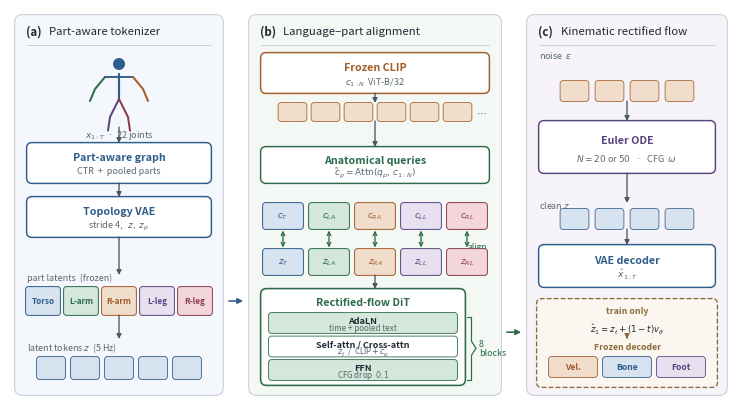

The matplotlib source for this figure: (Note: this script raises an exception after producing the figure.)
#!/usr/bin/env python3
"""GALA T2M architecture, print width.

(a) five anatomical part latents
(b) CLIP tokens → anatomical queries → c_p ↔ z_p
(c) Euler sampling + a training-only kinematic branch
"""
from __future__ import annotations

from pathlib import Path

import matplotlib.pyplot as plt
from matplotlib.patches import Circle, FancyArrowPatch, FancyBboxPatch

ROOT = Path("/home/qinyang/桌面/project")
OUT = ROOT / "paper" / "gala_t2m_overleaf" / "gala_t2m_overleaf" / "figures"

INK = "#1F2933"
MUTE = "#5B6770"
LINE = "#4A5560"
BLUE = "#2F5D8A"
TEAL = "#2C6A4A"
ORANGE = "#A15C28"
PURPLE = "#5A4580"
B_FILL = "#F4F7FB"
G_FILL = "#F3F8F4"
P_FILL = "#F6F4F9"
CHIP_B = "#D7E3F0"
CHIP_T = "#D3E7DB"
CHIP_O = "#F1DDCC"
WHITE = "#FFFFFF"
PANEL_E = "#C9D2DB"
DASH = "#8A6A3A"

# Torso, L-arm, R-arm, L-leg, R-leg
PARTS = [
    ("Torso", "#2F5D8A", "#D7E3F0"),
    ("L-arm", "#2C6A4A", "#D3E7DB"),
    ("R-arm", "#A15C28", "#F1DDCC"),
    ("L-leg", "#5A4580", "#E6E0EF"),
    ("R-leg", "#8A3B4A", "#F3D6DC"),
]


def rbox(ax, x, y, w, h, fc, ec, lw=0.95, rad=0.055, z=2, ls="-"):
    ax.add_patch(FancyBboxPatch(
        (x, y), w, h,
        boxstyle=f"round,pad=0.004,rounding_size={rad}",
        facecolor=fc, edgecolor=ec, linewidth=lw, zorder=z, clip_on=False,
        linestyle=ls,
    ))


def arr(ax, x0, y0, x1, y1, color=LINE, lw=1.05, ms=7.5, ls="-"):
    ax.add_patch(FancyArrowPatch(
        (x0, y0), (x1, y1),
        arrowstyle="-|>", mutation_scale=ms, lw=lw, color=color,
        shrinkA=0, shrinkB=0, zorder=7, capstyle="round",
        linestyle=ls,
    ))


def varr(ax, x, y0, y1, color=LINE, lw=0.95):
    arr(ax, x, y0, x, y1, color=color, lw=lw, ms=7.0)


def darr(ax, x, y0, y1, color=TEAL):
    """Short vertical double arrow (alignment)."""
    ax.annotate(
        "", xy=(x, y1), xytext=(x, y0),
        arrowprops=dict(arrowstyle="<->", color=color, lw=0.95,
                         mutation_scale=6.5, shrinkA=0, shrinkB=0),
        zorder=7,
    )


def gutter_arr(ax, x_left, x_right, y, color=LINE):
    gap = x_right - x_left
    shaft = min(0.15, 0.55 * gap)
    mid = 0.5 * (x_left + x_right)
    arr(ax, mid - 0.5 * shaft, y, mid + 0.5 * shaft, y, color=color, lw=1.15, ms=8.0)


def anatomy(ax, x, y, s=0.42):
    """Frontal stick figure with five body-part colors."""
    torso, la, ra, ll, rl = [c for _, c, _ in PARTS]
    head = (x, y + 0.78 * s)
    neck = (x, y + 0.58 * s)
    hip = (x, y + 0.08 * s)
    sh_l = (x - 0.28 * s, y + 0.52 * s)
    sh_r = (x + 0.28 * s, y + 0.52 * s)
    el_l = (x - 0.48 * s, y + 0.28 * s)
    el_r = (x + 0.48 * s, y + 0.28 * s)
    wr_l = (x - 0.58 * s, y + 0.04 * s)
    wr_r = (x + 0.58 * s, y + 0.04 * s)
    kn_l = (x - 0.18 * s, y - 0.28 * s)
    kn_r = (x + 0.18 * s, y - 0.28 * s)
    ft_l = (x - 0.22 * s, y - 0.55 * s)
    ft_r = (x + 0.22 * s, y - 0.55 * s)
    kw = dict(solid_capstyle="round", zorder=5)
    ax.plot([neck[0], hip[0]], [neck[1], hip[1]], color=torso, lw=1.55, **kw)
    ax.plot([sh_l[0], sh_r[0]], [sh_l[1], sh_r[1]], color=torso, lw=1.35, **kw)
    ax.plot([sh_l[0], el_l[0], wr_l[0]], [sh_l[1], el_l[1], wr_l[1]], color=la, lw=1.45, **kw)
    ax.plot([sh_r[0], el_r[0], wr_r[0]], [sh_r[1], el_r[1], wr_r[1]], color=ra, lw=1.45, **kw)
    ax.plot([hip[0], kn_l[0], ft_l[0]], [hip[1], kn_l[1], ft_l[1]], color=ll, lw=1.45, **kw)
    ax.plot([hip[0], kn_r[0], ft_r[0]], [hip[1], kn_r[1], ft_r[1]], color=rl, lw=1.45, **kw)
    ax.add_patch(Circle(head, 0.12 * s, facecolor=torso, edgecolor="none", zorder=5))


def panel(ax, x, y, w, h, fill, tag, title):
    rbox(ax, x, y, w, h, fill, PANEL_E, lw=0.80, rad=0.08, z=0)
    ax.text(x + 0.11, y + h - 0.16, tag, ha="left", va="center",
            fontsize=8.3, fontweight="bold", color=INK, zorder=3)
    ax.text(x + 0.34, y + h - 0.16, title, ha="left", va="center",
            fontsize=8.2, color=INK, zorder=3)
    ax.plot([x + 0.12, x + w - 0.12], [y + h - 0.30, y + h - 0.30],
            color=PANEL_E, lw=0.7, zorder=1, solid_capstyle="round")


def module(ax, x, y, w, h, title, sub, ec, tc):
    rbox(ax, x, y, w, h, WHITE, ec, lw=1.05, rad=0.055)
    if sub:
        ax.text(x + w / 2, y + h * 0.64, title, ha="center", va="center",
                fontsize=7.7, fontweight="bold", color=tc, zorder=3)
        ax.text(x + w / 2, y + h * 0.30, sub, ha="center", va="center",
                fontsize=6.5, color=MUTE, zorder=3)
    else:
        ax.text(x + w / 2, y + h / 2, title, ha="center", va="center",
                fontsize=7.7, fontweight="bold", color=tc, zorder=3)


def rbrace(ax, x, y0, y1, label, color=TEAL):
    ym = 0.5 * (y0 + y1)
    x1 = x + 0.045
    x2 = x + 0.09
    kw = dict(color=color, lw=0.85, solid_capstyle="round", solid_joinstyle="round", zorder=5)
    ax.plot([x, x1, x1], [y1, y1, ym + 0.07], **kw)
    ax.plot([x1, x2], [ym + 0.07, ym], **kw)
    ax.plot([x2, x1], [ym, ym - 0.07], **kw)
    ax.plot([x1, x1, x], [ym - 0.07, y0, y0], **kw)
    ax.text(x + 0.12, ym, label, ha="left", va="center",
            fontsize=6.4, color=color, zorder=5, linespacing=0.95)


def part_row(ax, x, y, w, h, gap, labels=True, prefix=""):
    n = 5
    chips_w = n * w + (n - 1) * gap
    xs = []
    for i, (name, ec, fc) in enumerate(PARTS):
        xx = x + i * (w + gap)
        rbox(ax, xx, y, w, h, fc, ec, lw=0.7, rad=0.03, z=4)
        text = f"${prefix}_{{{['T','LA','RA','LL','RL'][i]}}}$" if prefix else name
        ax.text(xx + w / 2, y + h / 2, text if prefix else name,
                ha="center", va="center", fontsize=5.9 if not prefix else 6.4,
                color=ec, fontweight="bold", zorder=5)
        xs.append(xx + w / 2)
    return chips_w, xs


def main():
    W, H = 7.16, 3.92
    fig, ax = plt.subplots(figsize=(W, H), dpi=300)
    ax.set_xlim(0, W)
    ax.set_ylim(0, H)
    ax.axis("off")
    fig.patch.set_facecolor(WHITE)

    pa, pwa = 0.05, 2.08
    gap = 0.26
    pb, pwb = pa + pwa + gap, 2.52
    pc, pwc = pb + pwb + gap, 2.00
    py, ph = 0.06, 3.80
    panel(ax, pa, py, pwa, ph, B_FILL, "(a)", "Part-aware tokenizer")
    panel(ax, pb, py, pwb, ph, G_FILL, "(b)", "Language–part alignment")
    panel(ax, pc, py, pwc, ph, P_FILL, "(c)", "Kinematic rectified flow")
    content_top = py + ph - 0.38

    # ---------- (a) ----------
    mx = pa + pwa / 2
    sk_y = content_top - 0.72
    anatomy(ax, mx, sk_y + 0.22, s=0.50)
    ax.text(mx, sk_y - 0.10, r"$x_{1:T}$  ·  22 joints",
            ha="center", va="center", fontsize=6.5, color=MUTE)

    enc_y, enc_h = 2.18, 0.40
    varr(ax, mx, sk_y - 0.02, enc_y + enc_h)
    module(ax, pa + 0.12, enc_y, pwa - 0.24, enc_h,
           "Part-aware graph", "CTR  +  pooled parts", BLUE, BLUE)
    vae_y, vae_h = 1.64, 0.40
    varr(ax, mx, enc_y, vae_y + vae_h)
    module(ax, pa + 0.12, vae_y, pwa - 0.24, vae_h,
           "Topology VAE", r"stride 4,   $z,\,z_p$", BLUE, BLUE)

    pw, phh, pg = 0.34, 0.28, 0.04
    row_w = 5 * pw + 4 * pg
    row_x = pa + (pwa - row_w) / 2
    chips_y = 0.86
    varr(ax, mx, vae_y, chips_y + phh + 0.12)
    ax.text(pa + 0.12, chips_y + phh + 0.10, "part latents  (frozen)",
            ha="left", va="center", fontsize=6.4, color=MUTE)
    part_row(ax, row_x, chips_y, pw, phh, pg, prefix="")

    zcw, zch, zcg = 0.28, 0.22, 0.06
    zn = 5
    zw = zn * zcw + (zn - 1) * zcg
    zx = pa + (pwa - zw) / 2
    zy = 0.22
    for i in range(zn):
        rbox(ax, zx + i * (zcw + zcg), zy, zcw, zch, CHIP_B, BLUE, lw=0.6, rad=0.03)
    ax.text(pa + 0.12, zy + zch + 0.10, r"latent tokens $z$  (5 Hz)",
            ha="left", va="center", fontsize=6.4, color=MUTE)
    varr(ax, mx, chips_y, zy + zch + 0.18)
    y_ab = chips_y + phh / 2

    # ---------- (b) ----------
    clip_h = 0.40
    clip_y = content_top - clip_h
    module(ax, pb + 0.12, clip_y, pwb - 0.24, clip_h,
           "Frozen CLIP", r"$c_{1:N}$  ViT-B/32", ORANGE, ORANGE)

    ccw, cch, ccg = 0.28, 0.18, 0.05
    cn = 6
    cw = cn * ccw + (cn - 1) * ccg
    cx = pb + (pwb - cw) / 2
    cy = clip_y - 0.28
    varr(ax, pb + pwb / 2, clip_y, cy + cch)
    for i in range(cn):
        rbox(ax, cx + i * (ccw + ccg), cy, ccw, cch, CHIP_O, ORANGE, lw=0.55, rad=0.03)
    ax.text(cx + cw + 0.04, cy + cch / 2, r"$\cdots$", ha="left", va="center",
            fontsize=7.0, color=MUTE)

    q_y, q_h = 2.18, 0.36
    varr(ax, pb + pwb / 2, cy, q_y + q_h)
    module(ax, pb + 0.12, q_y, pwb - 0.24, q_h,
           "Anatomical queries", r"$\tilde c_p=\mathrm{Attn}(q_p,\,c_{1:N})$", TEAL, TEAL)

    pw2, ph2, pg2 = 0.40, 0.26, 0.06
    row_w2 = 5 * pw2 + 4 * pg2
    row_x2 = pb + (pwb - row_w2) / 2
    c_y = 1.72
    _, cxs = part_row(ax, row_x2, c_y, pw2, ph2, pg2, prefix="c")
    z_y = 1.26
    _, zxs = part_row(ax, row_x2, z_y, pw2, ph2, pg2, prefix="z")
    for xc, xz in zip(cxs, zxs):
        darr(ax, xc, z_y + ph2 + 0.015, c_y - 0.015)
    ax.text(pb + pwb - 0.14, 0.5 * (c_y + z_y) + 0.05, "align",
            ha="right", va="center", fontsize=6.2, color=TEAL, fontstyle="italic")

    dit_x, dit_w = pb + 0.12, pwb - 0.48
    dit_y, dit_h = 0.16, 0.96
    varr(ax, pb + pwb / 2, z_y, dit_y + dit_h)
    rbox(ax, dit_x, dit_y, dit_w, dit_h, WHITE, TEAL, lw=1.15, rad=0.06)
    ax.text(dit_x + dit_w / 2, dit_y + dit_h - 0.13, "Rectified-flow DiT",
            ha="center", va="center", fontsize=7.6, fontweight="bold", color=TEAL)
    layers = [
        ("AdaLN", "time + pooled text"),
        ("Self-attn / Cross-attn", r"$z_t$  /  CLIP$+\,\tilde c_p$"),
        ("FFN", r"CFG drop  $0.1$"),
    ]
    lh, lg = 0.20, 0.035
    layer_top = dit_y + dit_h - 0.24
    for i, (name, extra) in enumerate(layers):
        yy = layer_top - (i + 1) * lh - i * lg
        rbox(ax, dit_x + 0.08, yy, dit_w - 0.16, lh,
             CHIP_T if i % 2 == 0 else WHITE, TEAL, lw=0.6, rad=0.03)
        ax.text(dit_x + dit_w / 2, yy + lh * 0.64, name,
                ha="center", va="center", fontsize=6.5, fontweight="bold", color=INK)
        ax.text(dit_x + dit_w / 2, yy + lh * 0.28, extra,
                ha="center", va="center", fontsize=5.8, color=MUTE)
    layer_bot = layer_top - 3 * lh - 2 * lg
    rbrace(ax, dit_x + dit_w + 0.02, layer_bot, layer_top - lg,
           "8\nblocks", color=TEAL)
    y_bc = dit_y + dit_h * 0.55

    # ---------- (c) ----------
    ax.text(pc + 0.12, content_top - 0.02, r"noise  $\varepsilon$",
            ha="left", va="center", fontsize=6.5, color=MUTE)
    ocw, och, ocg = 0.28, 0.20, 0.07
    on = 4
    ow = on * ocw + (on - 1) * ocg
    ox = pc + (pwc - ow) / 2
    ochip_y = content_top - 0.48
    for i in range(on):
        rbox(ax, ox + i * (ocw + ocg), ochip_y, ocw, och, CHIP_O, ORANGE, lw=0.55, rad=0.03)

    eul_h = 0.52
    eul_y = 2.28
    varr(ax, pc + pwc / 2, ochip_y, eul_y + eul_h)
    module(ax, pc + 0.12, eul_y, pwc - 0.24, eul_h,
           "Euler ODE", r"$N{=}20$ or $50$   ·   CFG  $\omega$",
           PURPLE, PURPLE)

    zlab_y = 1.88
    ax.text(pc + 0.12, zlab_y + 0.08, r"clean $z$", ha="left", va="center",
            fontsize=6.4, color=MUTE)
    for i in range(on):
        rbox(ax, ox + i * (ocw + ocg), zlab_y - 0.16, ocw, och, CHIP_B, BLUE, lw=0.55, rad=0.03)
    varr(ax, pc + pwc / 2, eul_y, zlab_y + 0.10)

    dec_y, dec_h = 1.14, 0.42
    varr(ax, pc + pwc / 2, zlab_y - 0.16, dec_y + dec_h)
    module(ax, pc + 0.12, dec_y, pwc - 0.24, dec_h,
           "VAE decoder", r"$\hat x_{1:T}$", BLUE, BLUE)

    kin_y, kin_h = 0.14, 0.88
    rbox(ax, pc + 0.10, kin_y, pwc - 0.20, kin_h, "#FBF6EF", DASH, lw=0.95, rad=0.05, ls="--")
    ax.text(pc + pwc / 2, kin_y + kin_h - 0.12, "train only",
            ha="center", va="center", fontsize=6.3, fontweight="bold", color=DASH)
    ax.text(pc + pwc / 2, kin_y + kin_h - 0.30, r"$\hat z_1=z_t+(1-t)v_\theta$",
            ha="center", va="center", fontsize=6.2, color=INK)
    varr(ax, pc + pwc / 2, kin_y + kin_h - 0.38, kin_y + 0.48, color=DASH)
    ax.text(pc + pwc / 2, kin_y + 0.40, "Frozen decoder",
            ha="center", va="center", fontsize=6.3, fontweight="bold", color=DASH)
    kw, kh, kg = 0.48, 0.20, 0.06
    krow = 3 * kw + 2 * kg
    kx = pc + (pwc - krow) / 2
    ky = kin_y + 0.10
    for i, (lab, ec, fc) in enumerate([
        ("Vel.", ORANGE, CHIP_O),
        ("Bone", BLUE, CHIP_B),
        ("Foot", PURPLE, "#E6E0EF"),
    ]):
        rbox(ax, kx + i * (kw + kg), ky, kw, kh, fc, ec, lw=0.6, rad=0.03)
        ax.text(kx + i * (kw + kg) + kw / 2, ky + kh / 2, lab,
                ha="center", va="center", fontsize=6.2, color=ec, fontweight="bold")

    gutter_arr(ax, pa + pwa, pb, y_ab, color=BLUE)
    gutter_arr(ax, pb + pwb, pc, y_bc, color=TEAL)

    fig.subplots_adjust(left=0, right=1, top=1, bottom=0)
    OUT.mkdir(parents=True, exist_ok=True)
    fig.savefig(OUT / "fig_architecture.pdf", bbox_inches="tight", pad_inches=0.02)
    fig.savefig(OUT / "fig_architecture.png", dpi=360, bbox_inches="tight", pad_inches=0.02)
    plt.close(fig)
    print("wrote T2M fig_architecture")


if __name__ == "__main__":
    main()
